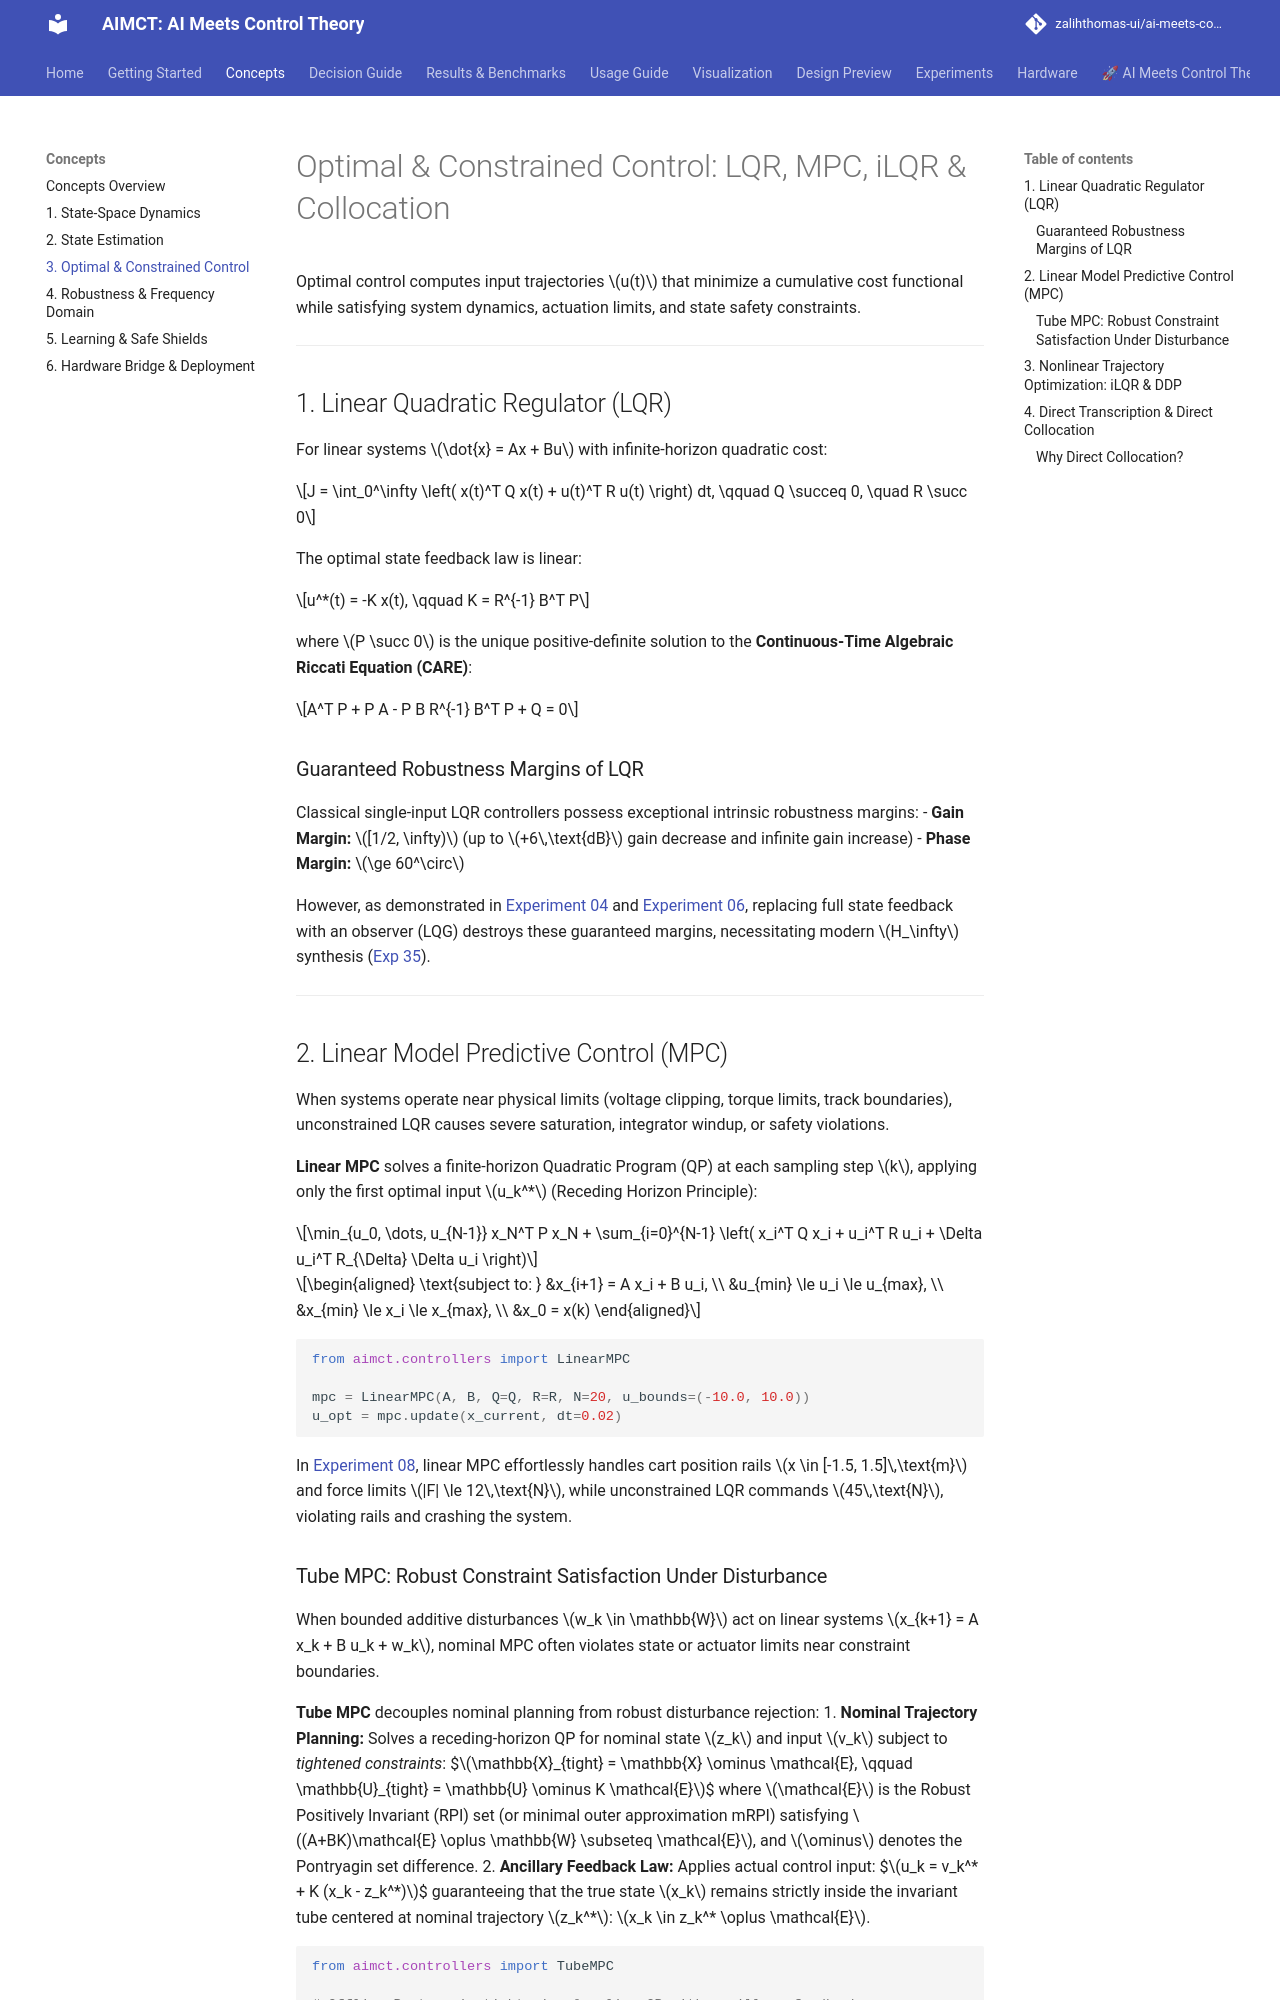

repository: zalihthomas-ui/ai-meets-control-theory · page: concepts/optimal-constrained/index.html · generator: mkdocs

# Optimal & Constrained Control: LQR, MPC, iLQR & Collocation

Optimal control computes input trajectories $u(t)$ that minimize a cumulative cost functional while satisfying system dynamics, actuation limits, and state safety constraints.

---

## 1. Linear Quadratic Regulator (LQR)

For linear systems $\dot{x} = Ax + Bu$ with infinite-horizon quadratic cost:

$$J = \int_0^\infty \left( x(t)^T Q x(t) + u(t)^T R u(t) \right) dt, \qquad Q \succeq 0, \quad R \succ 0$$

The optimal state feedback law is linear:

$$u^*(t) = -K x(t), \qquad K = R^{-1} B^T P$$

where $P \succ 0$ is the unique positive-definite solution to the **Continuous-Time Algebraic Riccati Equation (CARE)**:

$$A^T P + P A - P B R^{-1} B^T P + Q = 0$$

### Guaranteed Robustness Margins of LQR
Classical single-input LQR controllers possess exceptional intrinsic robustness margins:
- **Gain Margin:** $[1/2, \infty)$ (up to $+6\,\text{dB}$ gain decrease and infinite gain increase)
- **Phase Margin:** $\ge 60^\circ$

However, as demonstrated in [Experiment 04](../experiments/04_lqr_vs_pole_placement_cartpole.md) and [Experiment 06](../experiments/06_lqg_vs_lqr_measurement_noise.md), replacing full state feedback with an observer (LQG) destroys these guaranteed margins, necessitating modern $H_\infty$ synthesis ([Exp 35](../experiments/35_hinf_vs_lqg.md)).

---

## 2. Linear Model Predictive Control (MPC)

When systems operate near physical limits (voltage clipping, torque limits, track boundaries), unconstrained LQR causes severe saturation, integrator windup, or safety violations.

**Linear MPC** solves a finite-horizon Quadratic Program (QP) at each sampling step $k$, applying only the first optimal input $u_k^*$ (Receding Horizon Principle):

$$\min_{u_0, \dots, u_{N-1}} x_N^T P x_N + \sum_{i=0}^{N-1} \left( x_i^T Q x_i + u_i^T R u_i + \Delta u_i^T R_{\Delta} \Delta u_i \right)$$

$$\begin{aligned}
\text{subject to: } &x_{i+1} = A x_i + B u_i, \\
&u_{min} \le u_i \le u_{max}, \\
&x_{min} \le x_i \le x_{max}, \\
&x_0 = x(k)
\end{aligned}$$

```python
from aimct.controllers import LinearMPC

mpc = LinearMPC(A, B, Q=Q, R=R, N=20, u_bounds=(-10.0, 10.0))
u_opt = mpc.update(x_current, dt=0.02)
```

In [Experiment 08](../experiments/08_mpc_vs_lqr_constrained_cartpole.md), linear MPC effortlessly handles cart position rails $x \in [-1.5, 1.5]\,\text{m}$ and force limits $|F| \le 12\,\text{N}$, while unconstrained LQR commands $45\,\text{N}$, violating rails and crashing the system.
